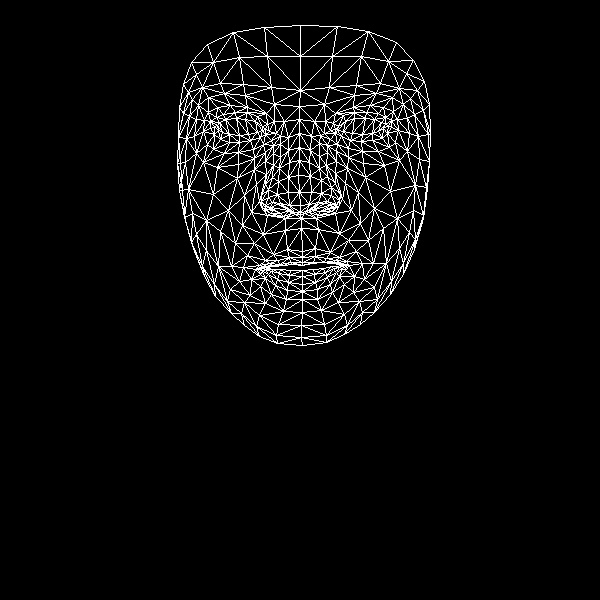

Data behind this chart, as committed beside it:
, x, y
0, 302, 251
1, 300, 205
2, 301, 218
3, 289, 162
4, 299, 192
5, 298, 175
6, 299, 133
7, 218, 130
8, 299, 106
9, 300, 90
10, 300, 25
11, 302, 257
12, 302, 262
13, 302, 265
14, 302, 270
15, 302, 276
16, 302, 284
17, 302, 291
18, 302, 299
19, 300, 212
20, 289, 210
21, 183, 84
22, 250, 140
23, 239, 142
24, 229, 142
25, 214, 134
26, 260, 137
27, 235, 112
28, 247, 112
29, 223, 114
30, 216, 117
31, 207, 144
32, 259, 315
33, 214, 126
34, 178, 137
35, 194, 136
36, 244, 195
37, 287, 249
38, 290, 262
39, 273, 254
40, 265, 260
41, 280, 264
42, 273, 266
43, 251, 279
44, 289, 205
45, 288, 192
46, 198, 105
47, 265, 161
48, 261, 201
49, 261, 195
50, 213, 194
51, 288, 177
52, 224, 93
53, 208, 97
54, 191, 62
55, 274, 104
56, 257, 116
57, 243, 267
58, 194, 251
59, 270, 209
... 408 more rows
